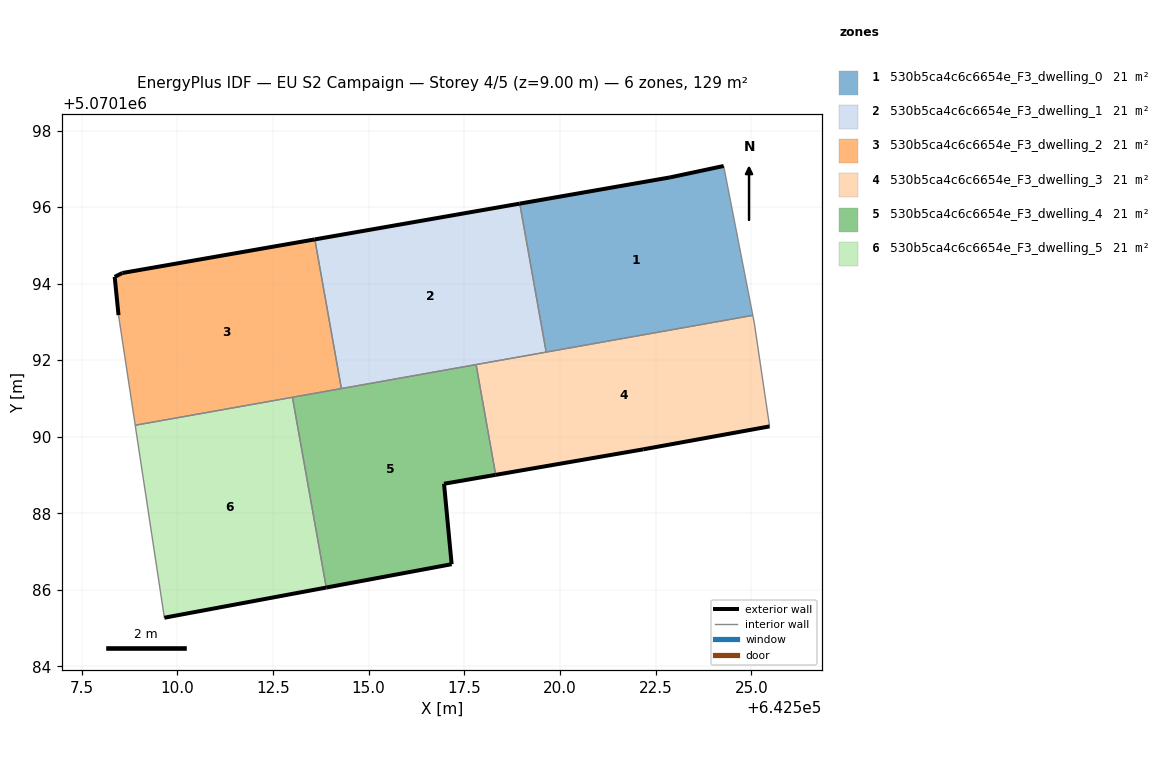
=== STOREY PLAN SPEC (per zone: floor XY polygon, exterior-wall plan segments, windows/doors) ===
zone 1: 530b5ca4c6c6654e_F3_dwelling_0  (21.5 m²)
  floor: (642525.04, 5070193.17) (642524.28, 5070197.07) (642522.88, 5070196.78) (642518.95, 5070196.09) (642519.64, 5070192.21)
  exterior wall: (642518.95, 5070196.09) – (642522.88, 5070196.78)  [4.0 m]
  exterior wall: (642522.88, 5070196.78) – (642524.28, 5070197.07)  [1.4 m]
  interior walls: 3
zone 2: 530b5ca4c6c6654e_F3_dwelling_1  (21.5 m²)
  floor: (642519.64, 5070192.21) (642518.95, 5070196.09) (642513.59, 5070195.16) (642514.29, 5070191.26)
  exterior wall: (642513.59, 5070195.16) – (642518.95, 5070196.09)  [5.4 m]
  interior walls: 4
zone 3: 530b5ca4c6c6654e_F3_dwelling_2  (21.5 m²)
  floor: (642514.29, 5070191.26) (642513.59, 5070195.16) (642508.57, 5070194.28) (642508.37, 5070194.18) (642508.47, 5070193.18) (642508.90, 5070190.30)
  exterior wall: (642508.37, 5070194.18) – (642508.57, 5070194.28)  [0.2 m]
  exterior wall: (642508.57, 5070194.28) – (642513.59, 5070195.16)  [5.1 m]
  exterior wall: (642508.47, 5070193.18) – (642508.37, 5070194.18)  [1.0 m]
  interior walls: 4
zone 4: 530b5ca4c6c6654e_F3_dwelling_3  (21.5 m²)
  floor: (642525.48, 5070190.27) (642525.08, 5070192.97) (642525.04, 5070193.17) (642517.81, 5070191.88) (642518.32, 5070189.00) (642522.18, 5070189.67)
  exterior wall: (642525.48, 5070190.27) – (642522.18, 5070189.67)  [3.4 m]
  exterior wall: (642522.18, 5070189.67) – (642518.32, 5070189.00)  [3.9 m]
  interior walls: 5
zone 5: 530b5ca4c6c6654e_F3_dwelling_4  (21.5 m²)
  floor: (642517.17, 5070186.67) (642516.97, 5070188.77) (642518.32, 5070189.00) (642517.81, 5070191.88) (642513.01, 5070191.03) (642513.89, 5070186.06)
  exterior wall: (642518.32, 5070189.00) – (642516.97, 5070188.77)  [1.4 m]
  exterior wall: (642516.97, 5070188.77) – (642517.17, 5070186.67)  [2.1 m]
  exterior wall: (642517.17, 5070186.67) – (642513.89, 5070186.06)  [3.3 m]
  interior walls: 4
zone 6: 530b5ca4c6c6654e_F3_dwelling_5  (21.5 m²)
  floor: (642513.89, 5070186.06) (642513.01, 5070191.03) (642508.90, 5070190.30) (642509.66, 5070185.27)
  exterior wall: (642513.89, 5070186.06) – (642509.66, 5070185.27)  [4.3 m]
  interior walls: 3

=== DERIVED (storey summary) ===
Building: EU S2 Campaign
Storey: 4 of 5  (floor level z = 9.00 m)
Storey gross floor area: 128.8 m²
Zones on this storey: 6
  - 530b5ca4c6c6654e_F3_dwelling_0: floor 21.5 m²; exterior wall 5.4 m (16.3 m²); WWR 0.0%
  - 530b5ca4c6c6654e_F3_dwelling_1: floor 21.5 m²; exterior wall 5.4 m (16.3 m²); WWR 0.0%
  - 530b5ca4c6c6654e_F3_dwelling_2: floor 21.5 m²; exterior wall 6.3 m (19.0 m²); WWR 0.0%
  - 530b5ca4c6c6654e_F3_dwelling_3: floor 21.5 m²; exterior wall 7.3 m (21.8 m²); WWR 0.0%
  - 530b5ca4c6c6654e_F3_dwelling_4: floor 21.5 m²; exterior wall 6.8 m (20.4 m²); WWR 0.0%
  - 530b5ca4c6c6654e_F3_dwelling_5: floor 21.5 m²; exterior wall 4.3 m (12.9 m²); WWR 0.0%
Zone adjacency (shared interzone walls):
  - 530b5ca4c6c6654e_F3_dwelling_0 ↔ 530b5ca4c6c6654e_F3_dwelling_1
  - 530b5ca4c6c6654e_F3_dwelling_0 ↔ 530b5ca4c6c6654e_F3_dwelling_3
  - 530b5ca4c6c6654e_F3_dwelling_1 ↔ 530b5ca4c6c6654e_F3_dwelling_2
  - 530b5ca4c6c6654e_F3_dwelling_1 ↔ 530b5ca4c6c6654e_F3_dwelling_3
  - 530b5ca4c6c6654e_F3_dwelling_1 ↔ 530b5ca4c6c6654e_F3_dwelling_4
  - 530b5ca4c6c6654e_F3_dwelling_2 ↔ 530b5ca4c6c6654e_F3_dwelling_4
  - 530b5ca4c6c6654e_F3_dwelling_2 ↔ 530b5ca4c6c6654e_F3_dwelling_5
  - 530b5ca4c6c6654e_F3_dwelling_3 ↔ 530b5ca4c6c6654e_F3_dwelling_4
  - 530b5ca4c6c6654e_F3_dwelling_4 ↔ 530b5ca4c6c6654e_F3_dwelling_5